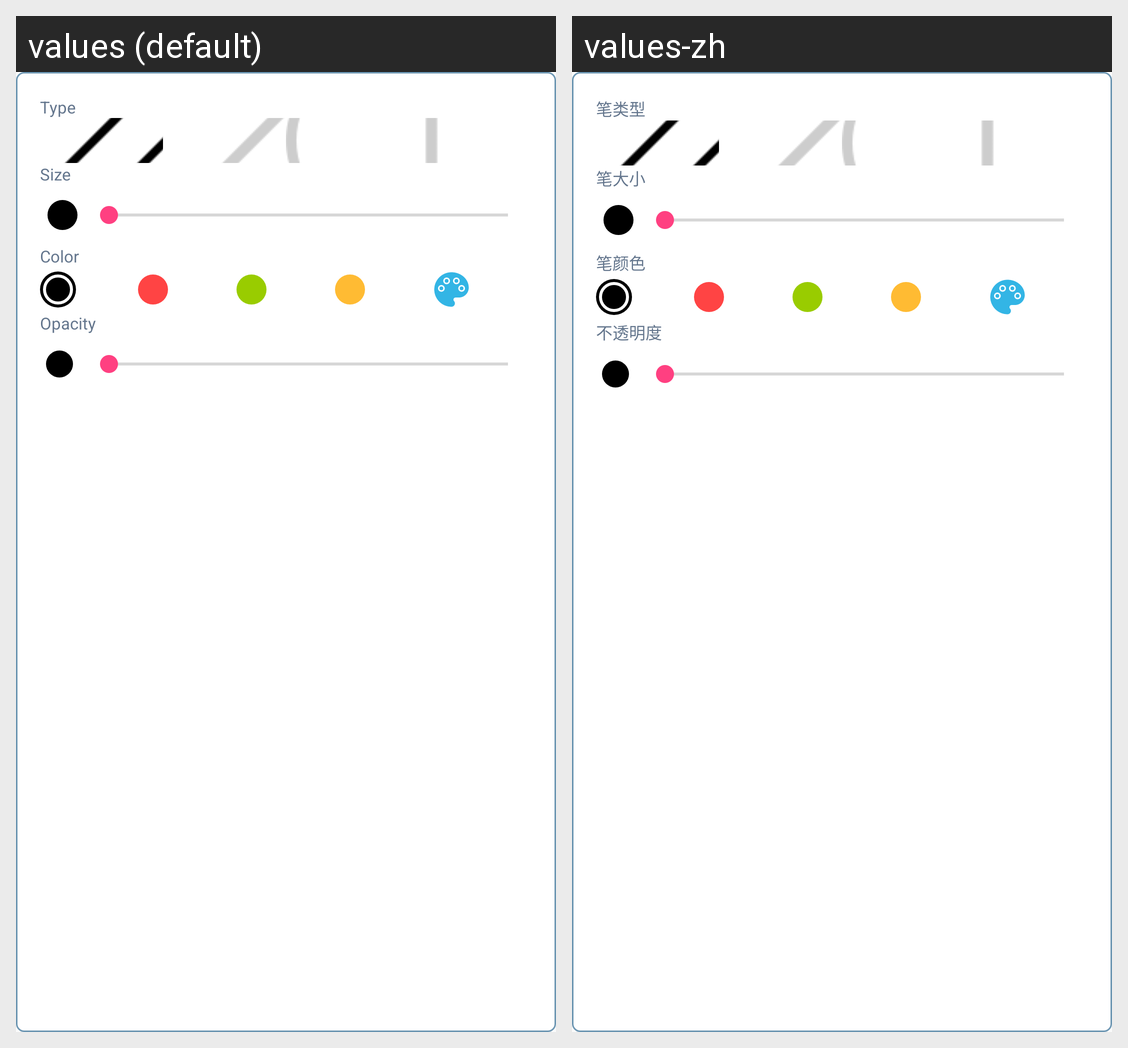

The same Android screen rendered under two of its app's locales, left to right. List the strings drawn on it with the default value and each locale's translation.
Android screen res/layout/paint_popup_layout.xml rendered under 2 locales, left to right: values (default), values-zh. Device: Nexus 5 (rendered at 1080×1920; each locale shown at half size, 540×960, under a caption strip naming it); theme AppTheme.NoActionBar.
Strings drawn on this screen, with the default value and each locale's value (text and hints the layout hard-codes, and strings that could not be matched under every locale, appear in the picture but are not listed):

paint_type
  values: Type
  values-zh: 笔类型

paint_size
  values: Size
  values-zh: 笔大小

paint_color
  values: Color
  values-zh: 笔颜色

paint_alpha
  values: Opacity
  values-zh: 不透明度
